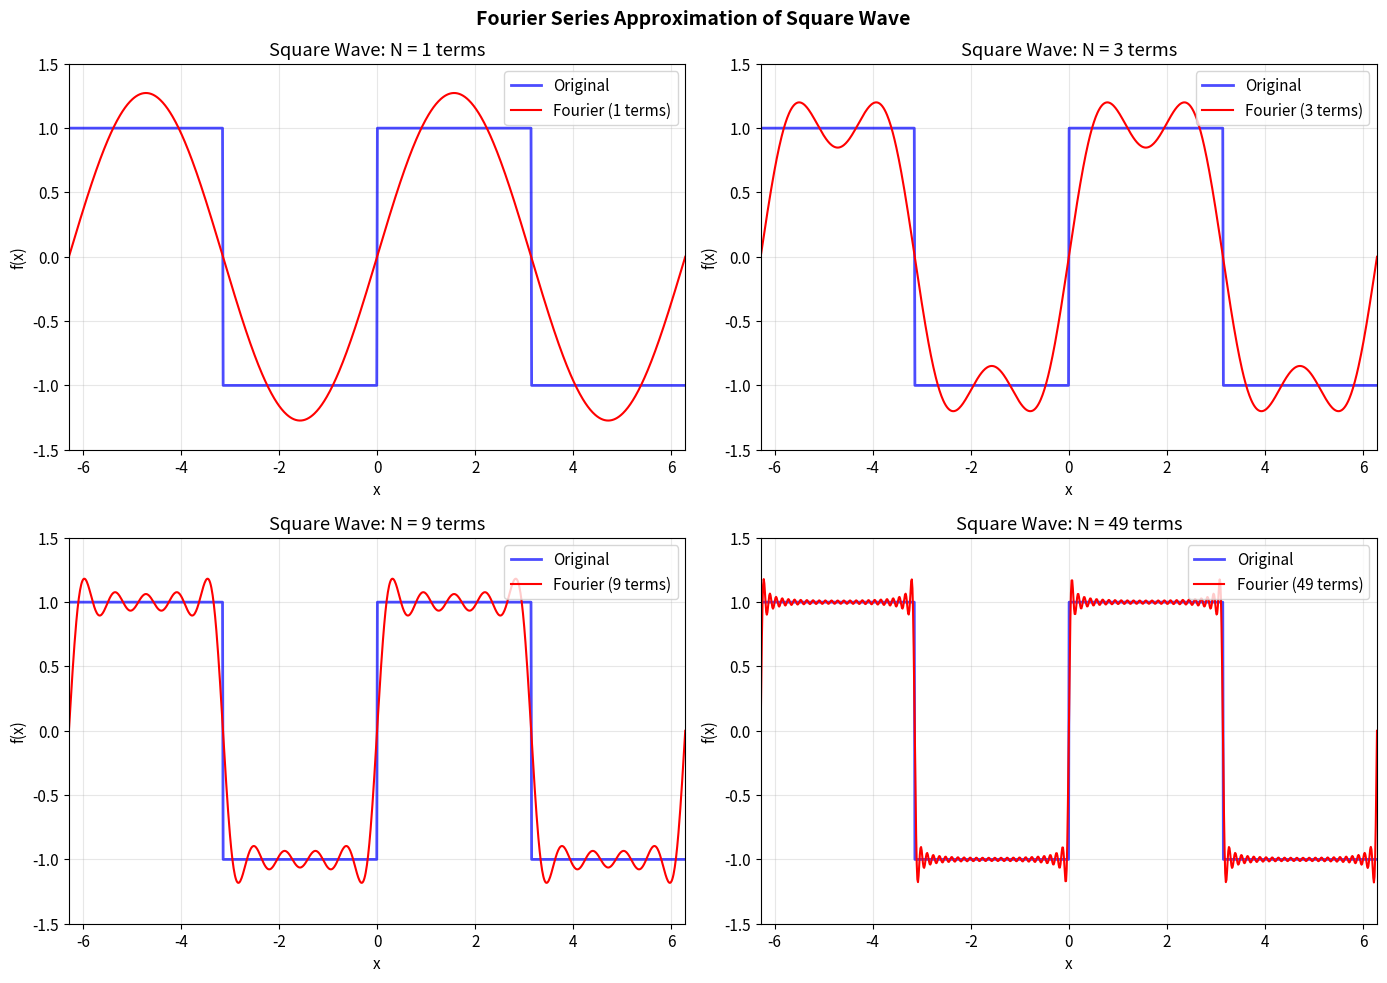
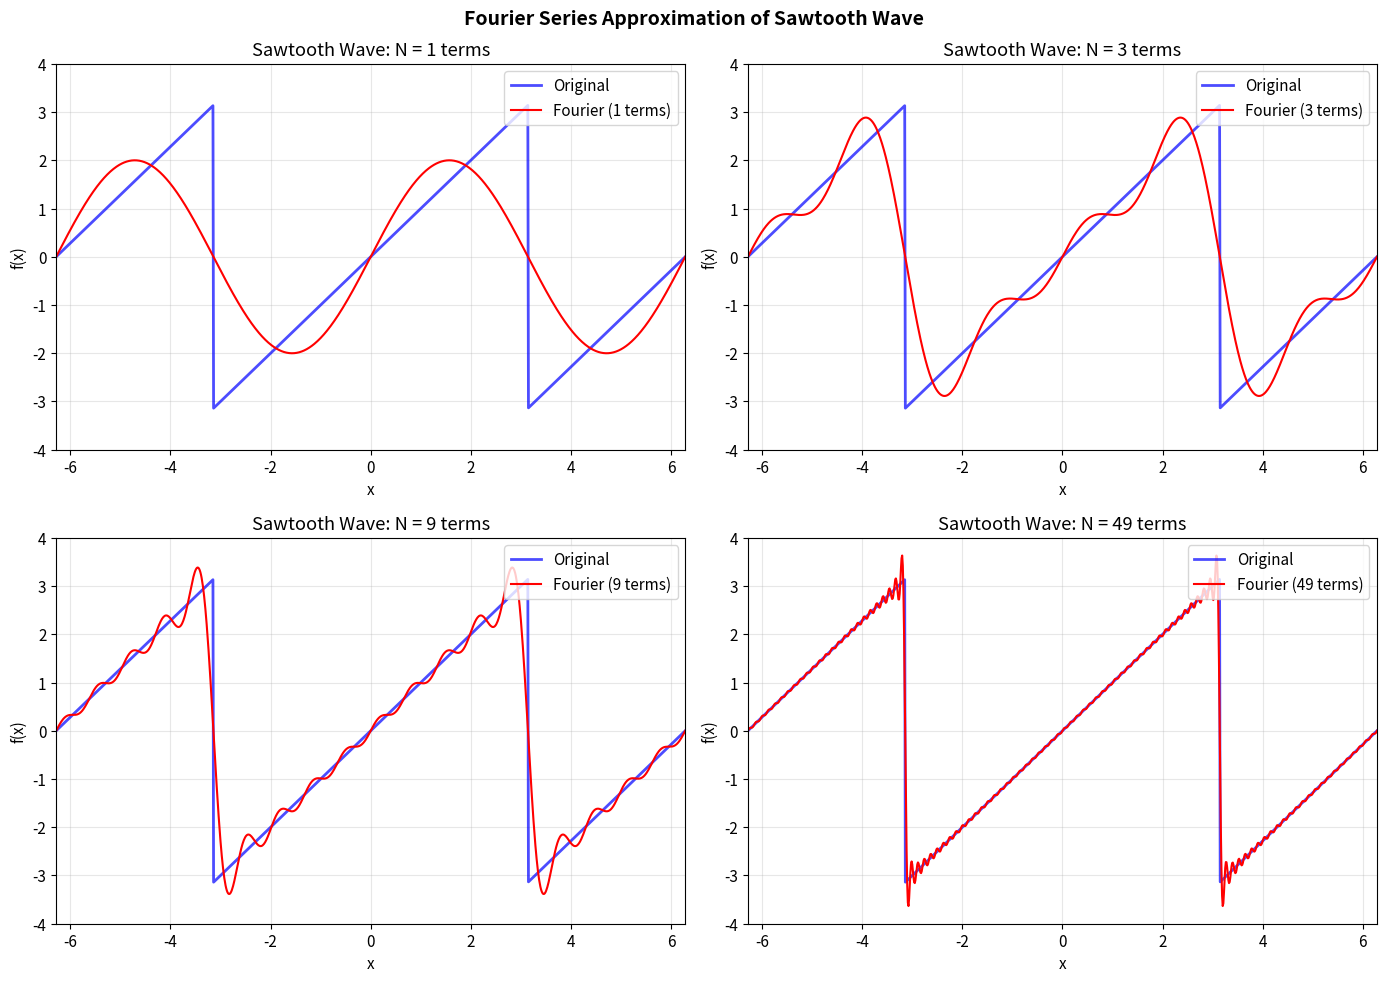
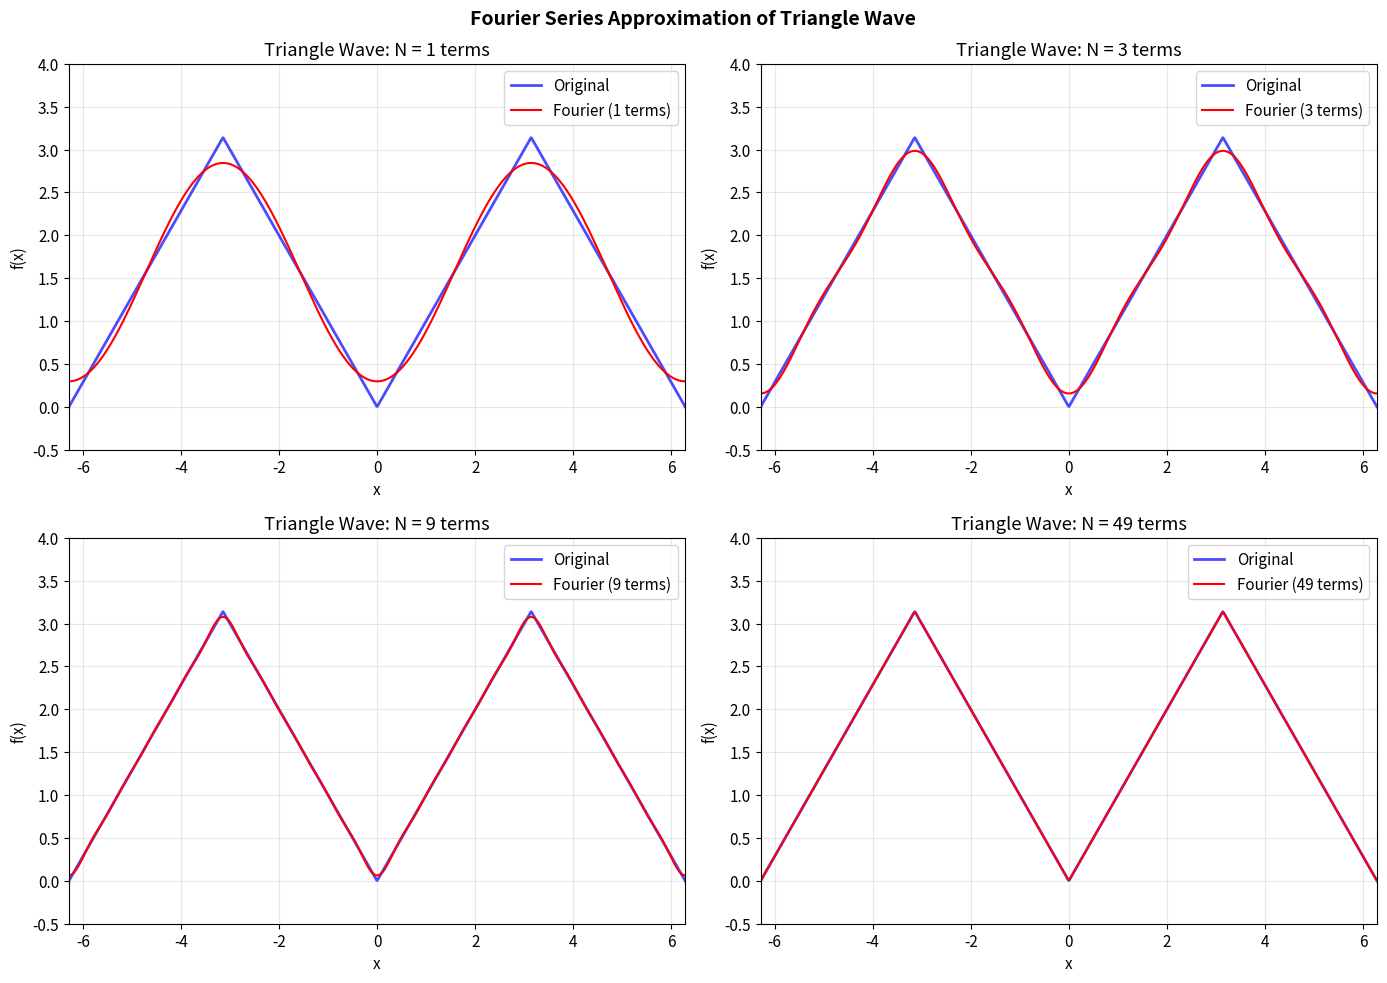
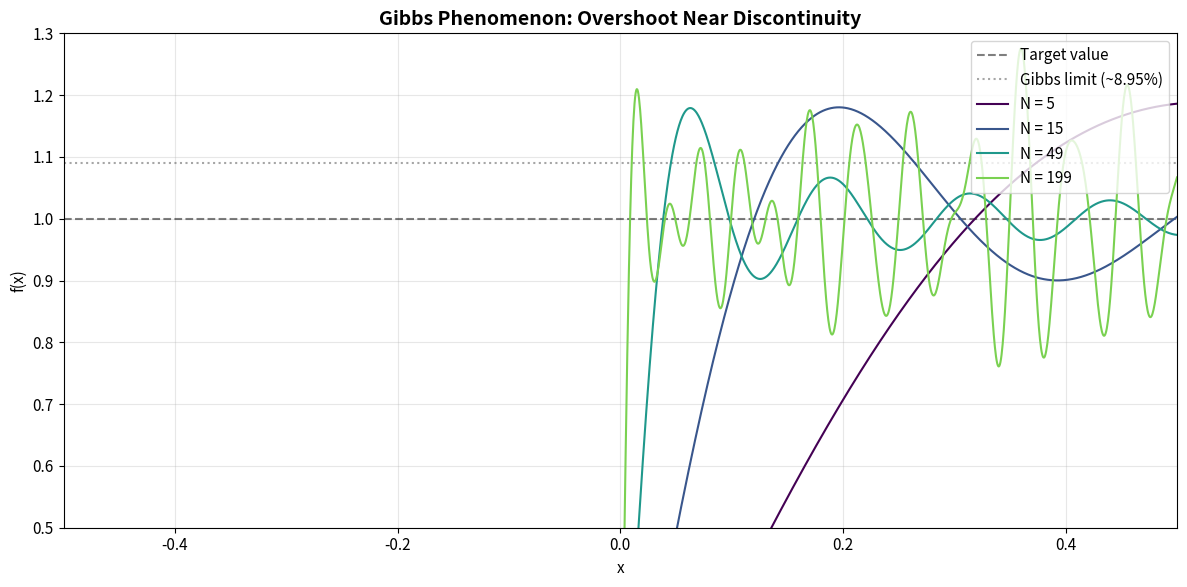
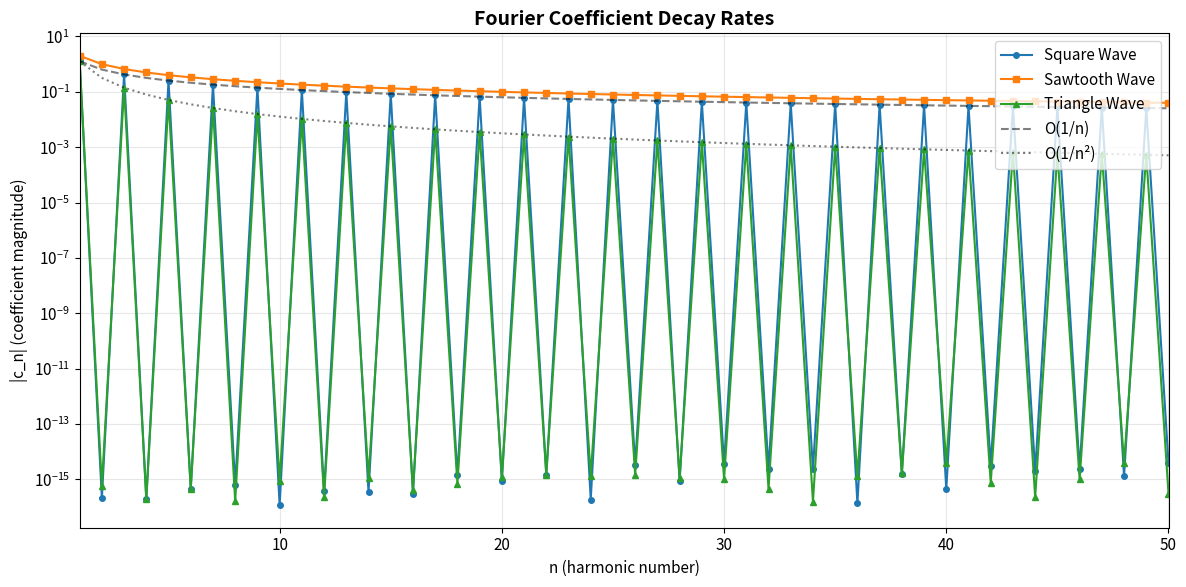
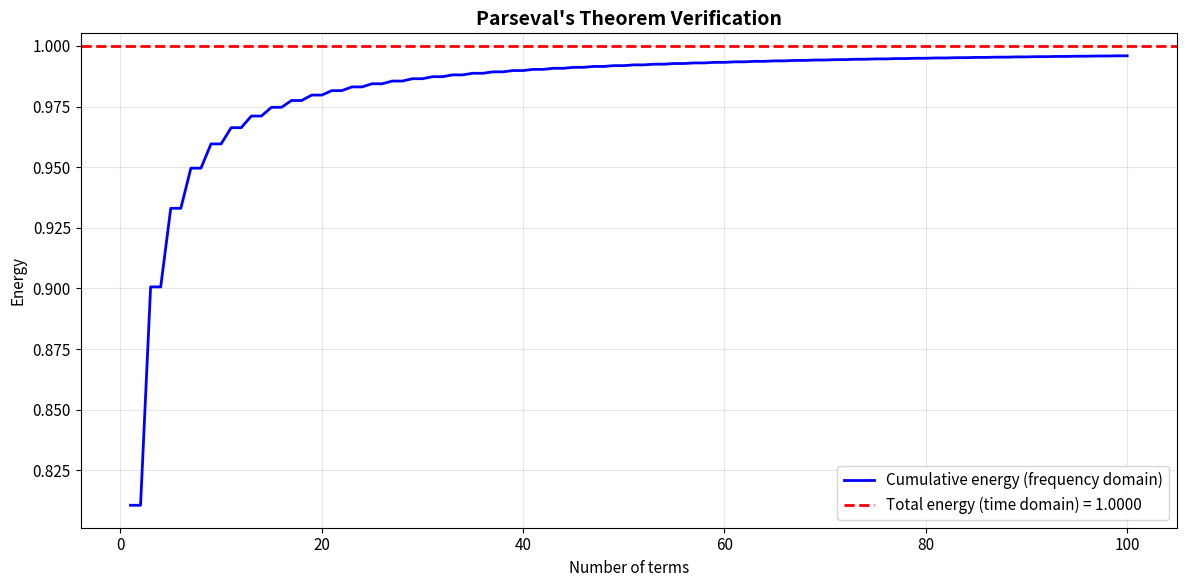
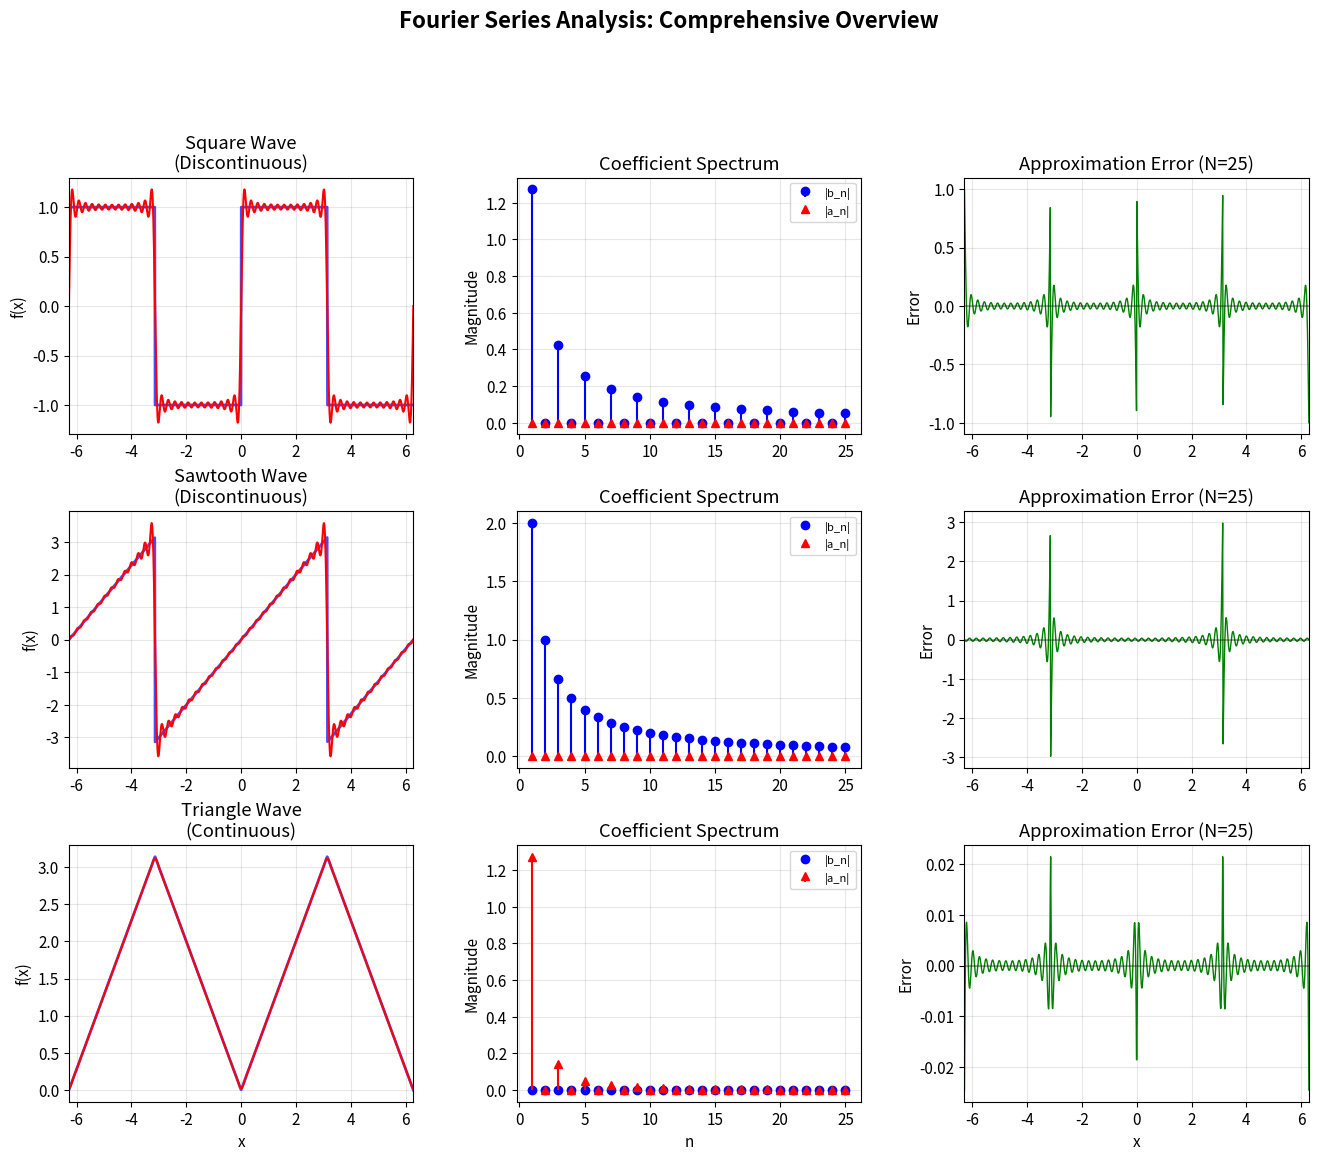

Reproduce these figures in Python, in order.
import numpy as np
import matplotlib.pyplot as plt
from scipy import integrate

# Set up plotting style
plt.rcParams['figure.figsize'] = [12, 10]
plt.rcParams['font.size'] = 11
plt.rcParams['axes.grid'] = True
plt.rcParams['grid.alpha'] = 0.3

def compute_fourier_coefficients(f, L, N):
    """
    Compute the Fourier coefficients a_n and b_n for a function f with period 2L.
    
    Parameters:
    -----------
    f : callable
        The periodic function to decompose
    L : float
        Half-period of the function
    N : int
        Number of terms to compute
    
    Returns:
    --------
    a : ndarray
        Cosine coefficients (a_0, a_1, ..., a_N)
    b : ndarray
        Sine coefficients (b_1, b_2, ..., b_N)
    """
    a = np.zeros(N + 1)
    b = np.zeros(N)
    
    # Compute a_0
    a[0] = (1/L) * integrate.quad(f, -L, L)[0]
    
    # Compute a_n and b_n for n >= 1
    for n in range(1, N + 1):
        # a_n coefficient
        integrand_a = lambda x: f(x) * np.cos(n * np.pi * x / L)
        a[n] = (1/L) * integrate.quad(integrand_a, -L, L)[0]
        
        # b_n coefficient
        if n <= N:
            integrand_b = lambda x, n=n: f(x) * np.sin(n * np.pi * x / L)
            b[n-1] = (1/L) * integrate.quad(integrand_b, -L, L)[0]
    
    return a, b


def fourier_series_partial_sum(x, a, b, L):
    """
    Evaluate the partial Fourier series at points x.
    
    Parameters:
    -----------
    x : ndarray
        Points at which to evaluate
    a : ndarray
        Cosine coefficients
    b : ndarray
        Sine coefficients
    L : float
        Half-period
    
    Returns:
    --------
    S : ndarray
        Partial sum values at x
    """
    S = a[0] / 2 * np.ones_like(x)
    
    for n in range(1, len(a)):
        S += a[n] * np.cos(n * np.pi * x / L)
        if n <= len(b):
            S += b[n-1] * np.sin(n * np.pi * x / L)
    
    return S

# Define the square wave
def square_wave(x):
    """Square wave function with period 2π."""
    return np.sign(np.sin(x))

# Parameters
L = np.pi  # Half-period
x = np.linspace(-2*np.pi, 2*np.pi, 1000)

# Compute Fourier series for different numbers of terms
terms_list = [1, 3, 9, 49]

fig, axes = plt.subplots(2, 2, figsize=(14, 10))
axes = axes.flatten()

for idx, N in enumerate(terms_list):
    a, b = compute_fourier_coefficients(square_wave, L, N)
    S = fourier_series_partial_sum(x, a, b, L)
    
    axes[idx].plot(x, square_wave(x), 'b-', linewidth=2, label='Original', alpha=0.7)
    axes[idx].plot(x, S, 'r-', linewidth=1.5, label=f'Fourier ({N} terms)')
    axes[idx].set_xlabel('x')
    axes[idx].set_ylabel('f(x)')
    axes[idx].set_title(f'Square Wave: N = {N} terms')
    axes[idx].legend(loc='upper right')
    axes[idx].set_xlim(-2*np.pi, 2*np.pi)
    axes[idx].set_ylim(-1.5, 1.5)

plt.suptitle('Fourier Series Approximation of Square Wave', fontsize=14, fontweight='bold')
plt.tight_layout()
plt.show()

# Define the sawtooth wave
def sawtooth_wave(x):
    """Sawtooth wave with period 2π."""
    return np.mod(x + np.pi, 2*np.pi) - np.pi

# Compute and plot
fig, axes = plt.subplots(2, 2, figsize=(14, 10))
axes = axes.flatten()

for idx, N in enumerate(terms_list):
    a, b = compute_fourier_coefficients(sawtooth_wave, L, N)
    S = fourier_series_partial_sum(x, a, b, L)
    
    axes[idx].plot(x, sawtooth_wave(x), 'b-', linewidth=2, label='Original', alpha=0.7)
    axes[idx].plot(x, S, 'r-', linewidth=1.5, label=f'Fourier ({N} terms)')
    axes[idx].set_xlabel('x')
    axes[idx].set_ylabel('f(x)')
    axes[idx].set_title(f'Sawtooth Wave: N = {N} terms')
    axes[idx].legend(loc='upper right')
    axes[idx].set_xlim(-2*np.pi, 2*np.pi)
    axes[idx].set_ylim(-4, 4)

plt.suptitle('Fourier Series Approximation of Sawtooth Wave', fontsize=14, fontweight='bold')
plt.tight_layout()
plt.show()

# Define the triangle wave
def triangle_wave(x):
    """Triangle wave with period 2π."""
    return np.abs(np.mod(x + np.pi, 2*np.pi) - np.pi)

# Compute and plot
fig, axes = plt.subplots(2, 2, figsize=(14, 10))
axes = axes.flatten()

for idx, N in enumerate(terms_list):
    a, b = compute_fourier_coefficients(triangle_wave, L, N)
    S = fourier_series_partial_sum(x, a, b, L)
    
    axes[idx].plot(x, triangle_wave(x), 'b-', linewidth=2, label='Original', alpha=0.7)
    axes[idx].plot(x, S, 'r-', linewidth=1.5, label=f'Fourier ({N} terms)')
    axes[idx].set_xlabel('x')
    axes[idx].set_ylabel('f(x)')
    axes[idx].set_title(f'Triangle Wave: N = {N} terms')
    axes[idx].legend(loc='upper right')
    axes[idx].set_xlim(-2*np.pi, 2*np.pi)
    axes[idx].set_ylim(-0.5, 4)

plt.suptitle('Fourier Series Approximation of Triangle Wave', fontsize=14, fontweight='bold')
plt.tight_layout()
plt.show()

# Analyze Gibbs phenomenon for square wave
x_fine = np.linspace(-0.5, 0.5, 2000)
terms_gibbs = [5, 15, 49, 199]

fig, ax = plt.subplots(figsize=(12, 6))

ax.axhline(y=1, color='k', linestyle='--', alpha=0.5, label='Target value')
ax.axhline(y=1.0895, color='gray', linestyle=':', alpha=0.7, label='Gibbs limit (~8.95%)')

colors = plt.cm.viridis(np.linspace(0, 0.8, len(terms_gibbs)))

for N, color in zip(terms_gibbs, colors):
    a, b = compute_fourier_coefficients(square_wave, L, N)
    S = fourier_series_partial_sum(x_fine, a, b, L)
    ax.plot(x_fine, S, color=color, linewidth=1.5, label=f'N = {N}')

ax.set_xlabel('x')
ax.set_ylabel('f(x)')
ax.set_title('Gibbs Phenomenon: Overshoot Near Discontinuity', fontsize=14, fontweight='bold')
ax.legend(loc='upper right')
ax.set_xlim(-0.5, 0.5)
ax.set_ylim(0.5, 1.3)

plt.tight_layout()
plt.show()

# Compare coefficient decay for different waveforms
N_decay = 50

# Compute coefficients
a_square, b_square = compute_fourier_coefficients(square_wave, L, N_decay)
a_saw, b_saw = compute_fourier_coefficients(sawtooth_wave, L, N_decay)
a_tri, b_tri = compute_fourier_coefficients(triangle_wave, L, N_decay)

# Compute magnitudes
n_vals = np.arange(1, N_decay + 1)
mag_square = np.sqrt(a_square[1:]**2 + b_square**2)
mag_saw = np.sqrt(a_saw[1:]**2 + b_saw**2)
mag_tri = np.sqrt(a_tri[1:]**2 + b_tri**2)

fig, ax = plt.subplots(figsize=(12, 6))

ax.semilogy(n_vals, mag_square + 1e-16, 'o-', markersize=4, label='Square Wave')
ax.semilogy(n_vals, mag_saw + 1e-16, 's-', markersize=4, label='Sawtooth Wave')
ax.semilogy(n_vals, mag_tri + 1e-16, '^-', markersize=4, label='Triangle Wave')

# Reference lines
ax.semilogy(n_vals, 4/(np.pi*n_vals), 'k--', alpha=0.5, label='O(1/n)')
ax.semilogy(n_vals, 4/(np.pi*n_vals**2), 'k:', alpha=0.5, label='O(1/n²)')

ax.set_xlabel('n (harmonic number)')
ax.set_ylabel('|c_n| (coefficient magnitude)')
ax.set_title('Fourier Coefficient Decay Rates', fontsize=14, fontweight='bold')
ax.legend(loc='upper right')
ax.set_xlim(1, N_decay)

plt.tight_layout()
plt.show()

# Verify Parseval's theorem for the square wave
N_parseval = 100
a_p, b_p = compute_fourier_coefficients(square_wave, L, N_parseval)

# Time domain energy
energy_time = (1/(2*L)) * integrate.quad(lambda x: square_wave(x)**2, -L, L)[0]

# Frequency domain energy (cumulative)
n_terms = np.arange(1, N_parseval + 1)
energy_freq_cumulative = np.zeros(N_parseval)
energy_freq_cumulative[0] = a_p[0]**2 / 4 + (a_p[1]**2 + b_p[0]**2) / 2

for i in range(1, N_parseval):
    energy_freq_cumulative[i] = energy_freq_cumulative[i-1] + (a_p[i+1]**2 + b_p[i]**2) / 2

fig, ax = plt.subplots(figsize=(12, 6))

ax.plot(n_terms, energy_freq_cumulative, 'b-', linewidth=2, label='Cumulative energy (frequency domain)')
ax.axhline(y=energy_time, color='r', linestyle='--', linewidth=2, label=f'Total energy (time domain) = {energy_time:.4f}')

ax.set_xlabel('Number of terms')
ax.set_ylabel('Energy')
ax.set_title("Parseval's Theorem Verification", fontsize=14, fontweight='bold')
ax.legend(loc='lower right')

plt.tight_layout()
plt.show()

print(f"Time domain energy: {energy_time:.6f}")
print(f"Frequency domain energy (N={N_parseval}): {energy_freq_cumulative[-1]:.6f}")
print(f"Relative error: {abs(energy_time - energy_freq_cumulative[-1])/energy_time * 100:.4f}%")

# Create comprehensive summary figure
fig = plt.figure(figsize=(16, 12))

# Grid specification for layout
gs = fig.add_gridspec(3, 3, hspace=0.3, wspace=0.3)

# Define waveforms and their properties
waveforms = [
    (square_wave, 'Square Wave', 'Discontinuous'),
    (sawtooth_wave, 'Sawtooth Wave', 'Discontinuous'),
    (triangle_wave, 'Triangle Wave', 'Continuous')
]

N_summary = 25
x_plot = np.linspace(-2*np.pi, 2*np.pi, 1000)

for row, (func, name, continuity) in enumerate(waveforms):
    # Compute coefficients
    a, b = compute_fourier_coefficients(func, L, N_summary)
    S = fourier_series_partial_sum(x_plot, a, b, L)
    
    # Waveform plot
    ax1 = fig.add_subplot(gs[row, 0])
    ax1.plot(x_plot, func(x_plot), 'b-', linewidth=2, alpha=0.7)
    ax1.plot(x_plot, S, 'r-', linewidth=1.5)
    ax1.set_ylabel('f(x)')
    ax1.set_title(f'{name}\n({continuity})')
    ax1.set_xlim(-2*np.pi, 2*np.pi)
    if row == 2:
        ax1.set_xlabel('x')
    
    # Coefficient spectrum
    ax2 = fig.add_subplot(gs[row, 1])
    n_vals = np.arange(1, N_summary + 1)
    ax2.stem(n_vals, np.abs(b), basefmt=' ', linefmt='b-', markerfmt='bo', label='|b_n|')
    ax2.stem(n_vals, np.abs(a[1:]), basefmt=' ', linefmt='r-', markerfmt='r^', label='|a_n|')
    ax2.set_ylabel('Magnitude')
    ax2.set_title('Coefficient Spectrum')
    ax2.legend(loc='upper right', fontsize=8)
    if row == 2:
        ax2.set_xlabel('n')
    
    # Error analysis
    ax3 = fig.add_subplot(gs[row, 2])
    error = func(x_plot) - S
    ax3.plot(x_plot, error, 'g-', linewidth=1)
    ax3.axhline(y=0, color='k', linestyle='-', alpha=0.3)
    ax3.set_ylabel('Error')
    ax3.set_title(f'Approximation Error (N={N_summary})')
    ax3.set_xlim(-2*np.pi, 2*np.pi)
    if row == 2:
        ax3.set_xlabel('x')

fig.suptitle('Fourier Series Analysis: Comprehensive Overview', fontsize=16, fontweight='bold', y=1.02)

plt.tight_layout()
plt.savefig('plot.png', dpi=150, bbox_inches='tight')
plt.show()

print("\nFigure saved to 'plot.png'")